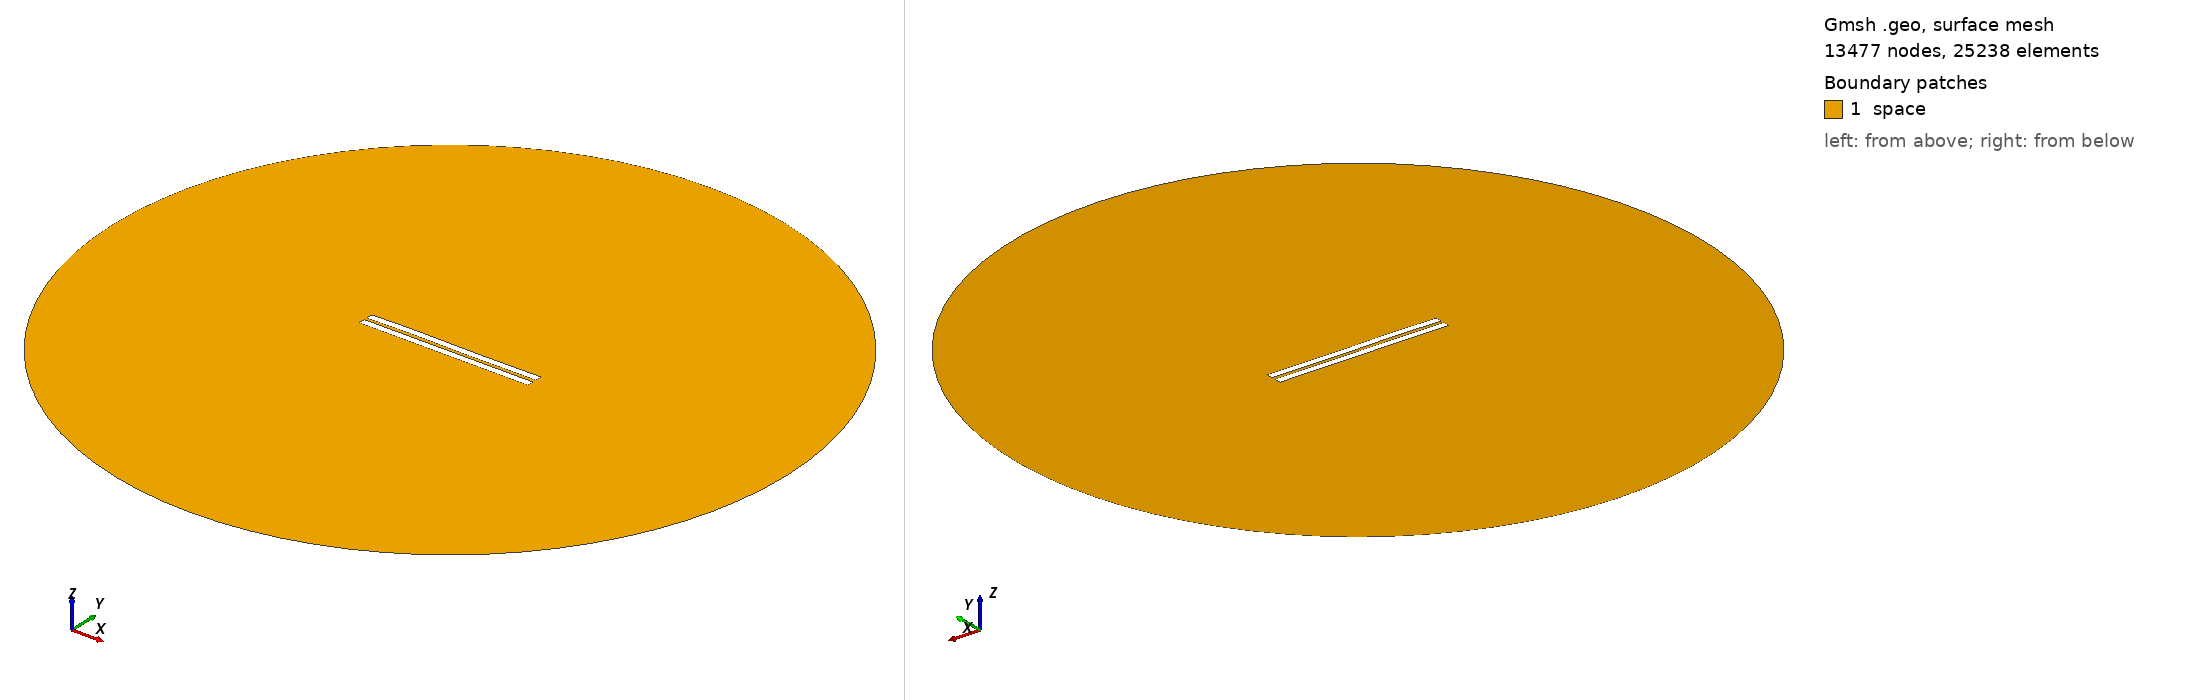

Gmsh geometry script, surface-meshed: 13477 nodes, 25238 surface elements. Boundary patches (legend numbers): 1 space. Left view from above one corner, right view from below the opposite corner. Legend entries are the model's physical surfaces. The drawing asked Gmsh for element sizes between 1% and 20% of the model's largest extent; the script's own settings can give other sizes.

=== 1224.geo (drawn) ===
//---------------------------------------
// Geometry kernel
//---------------------------------------

SetFactory("OpenCASCADE");



//---------------------------------------
// Parameters of the geometry
//---------------------------------------

// Overetch of the upper plate
overetch = 0.0;

// Distance between the plates
distance = 1.75;

// Discretization over the x axis (for the deformation)
nx = 50; 

// Length of the plate
L = 100 - overetch; 

// Number of modes
n = 4; 

// 1st mode coefficient
coeff(1) = 0.15;
beta(1) = 0.596864 * 3.1415926535 / L;

// 2nd mode coefficient
coeff(2) = 0.07499999999999998;
beta(2) = 1.49418 * 3.1415926535 / L;

// 3rd mode coefficient
coeff(3) = 0.15;
beta(3) = 2.50025 * 3.1415926535 / L;

// 4th mode coefficient
coeff(4) = 0.07499999999999998;
beta(4) = 3.49999 * 3.1415926535 / L;



//---------------------------------------
// Upper plate (deformed rectangle)
//---------------------------------------

// Coordiantes of the upper plate
xmin = -50;
xmax = 50 - overetch;

// Height of the upper plate
yheight = 4 - 2 * overetch;

// Indexes of the points
UpperID[] = {};
LowerID[] = {};
LeftID[] = {};
RightID[] = {};

// Point index
p = 1;

// Horizontal edges
For i In {1:nx}
    x = xmin + (i-1)*(xmax - xmin)/(nx-1);

    y_bottom = distance / 2 + overetch;
    For j In {1:n}
        C = (Cosh(beta(j)*L) + Cos(beta(j)*L)) / (Sinh(beta(j)*L) + Sin(beta(j)*L));
        y_bottom  = y_bottom + coeff(j) * (Cosh(beta(j)*(x+50)) - Cos(beta(j)*(x+50)) - C * (Sinh(beta(j)*(x+50)) - Sin(beta(j)*(x+50))));
    EndFor

    y_top = y_bottom + yheight;

    Point(p) = {x, y_top, 0, 1.0};
    UpperID[i] = p;
    p = p + 1;

    Point(p) = {x, y_bottom, 0, 1.0};
    LowerID[i] = p;
    p = p + 1;
EndFor

// Create point lists
UpperPts[] = {}; LowerPts[] = {};
For i In {1:nx}
  UpperPts[] += {UpperID[i]};
  LowerPts[] += {LowerID[i]};
EndFor

// Build splines
Spline(1) = {UpperPts[]};
Spline(2) = {LowerPts[]};
Line(3) = {LowerPts[nx-1], UpperPts[nx-1]};
Line(4) = {LowerPts[0], UpperPts[0]};

// Build the plane surface
Curve Loop(1) = {2, 3, -1, -4};
Plane Surface(1) = {1};



//---------------------------------------
// Lower plate (rectangle)
//---------------------------------------

// Vertices
Point(1001) = {-50, -1, 0, 1.0};
Point(1002) = { 50, -1, 0, 1.0};
Point(1003) = { 50,  -5, 0, 1.0};
Point(1004) = {-50,  -5, 0, 1.0};

// Edges
Line(5) = {1001, 1002};
Line(6) = {1002, 1003};
Line(7) = {1003, 1004};
Line(8) = {1004, 1001};

// Plane surface
Line Loop(2) = {5, 6, 7, 8};
Plane Surface(2) = {2}; 



//---------------------------------------
// Outer (fictious) boundary
//---------------------------------------

// Points
Point(1005) = {0, 0, 0};       // Center
Point(1006) = {200, 0, 0};     // Start point
Point(1007) = {0, 200, 0};     // 90 degrees
Point(1008) = {-200, 0, 0};    // 180 degrees
Point(1009) = {0, -200, 0};    // 270 degrees

// Circle arcs (each needs start, center, end)
Circle(9) = {1006, 1005, 1007};
Circle(10) = {1007, 1005, 1008};
Circle(11) = {1008, 1005, 1009};
Circle(12) = {1009, 1005, 1006};

// Plane surface for the entire domain
Curve Loop(3) = {9, 10, 11, 12};
Surface(3) = {3};

// Subtract the plates from the whole domain to obtain the actual domain where we want to solve the equations
BooleanDifference{ Surface{3}; Delete; }{ Surface{1}; Surface{2}; Delete; }




//---------------------------------------
// Transfinite Lines/Curves
//---------------------------------------

// Set the number of points on the boundaries
r = 7;

// Plates
Transfinite Curve {1, 2} = 50*r Using Progression 1;
Transfinite Curve {3, 4} = 2*r Using Progression 1;
Transfinite Line {5, 7} = 50*r Using Progression 1;
Transfinite Line {6, 8} = 2*r Using Progression 1;

// Outer boundary
Transfinite Line {9, 10, 11, 12} = 20 Using Progression 1;



//---------------------------------------
// Physical groups
//---------------------------------------                

// Physical curves (boundaries)
Physical Line("force_segment", 10) = {2};
Physical Line("upper_plate", 11) = {1, 3, 4};
Physical Line("lower_plate", 12) = {5, 6, 7, 8};
Physical Line("boundary", 20) = {9, 10, 11, 12};

// Physical Surfaces
Physical Surface("space", 30) = {3};



//---------------------------------------
// 6. Generate the Mesh
//---------------------------------------

// 2D mesh generation
Mesh 2;
